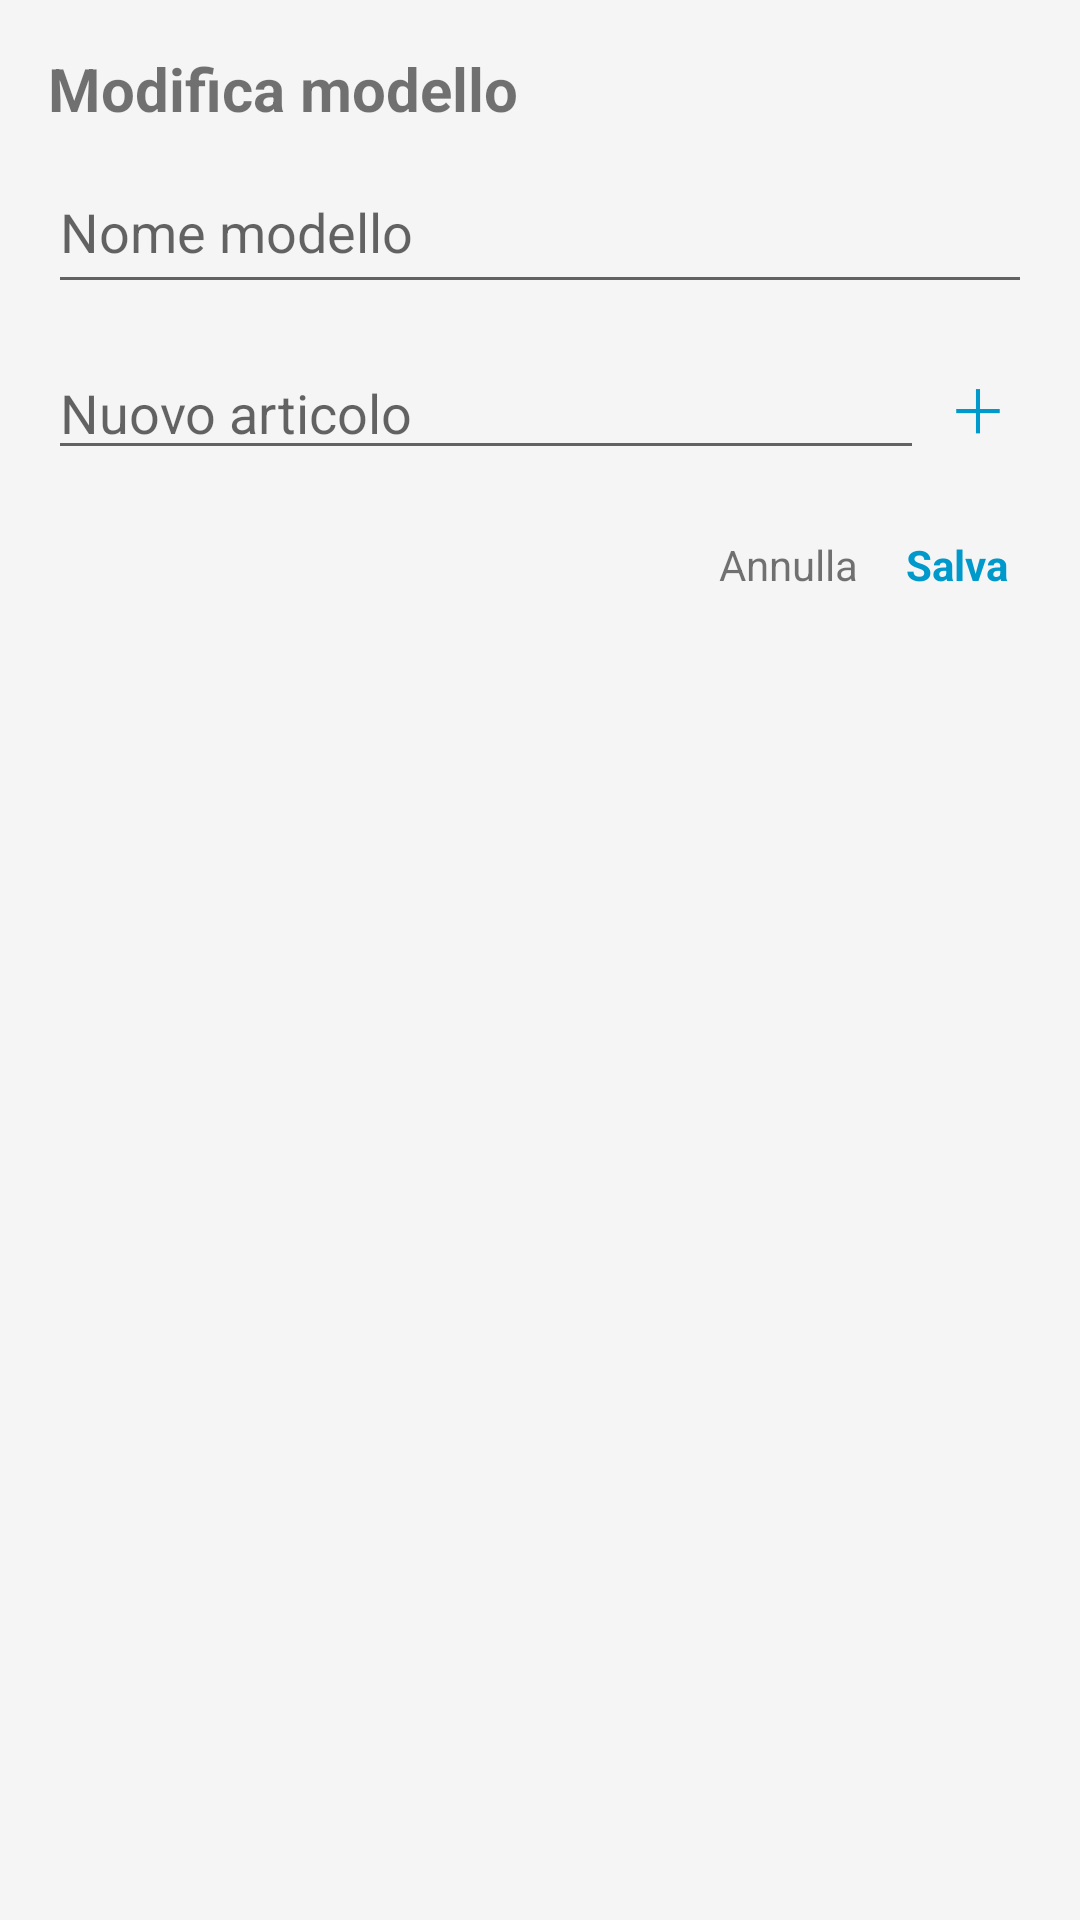

Write the Android layout XML for this screen, with the resource values it uses.
<!-- AndroidManifest.xml: application theme Theme.BotSpesa -->
<!-- res/layout/fragment_modello_edit.xml -->
<?xml version="1.0" encoding="utf-8"?>
<LinearLayout xmlns:android="http://schemas.android.com/apk/res/android"
    android:layout_width="match_parent"
    android:layout_height="wrap_content"
    android:orientation="vertical"
    android:padding="16dp">

    <TextView
        android:id="@+id/tvTitoloModelloEdit"
        android:layout_width="match_parent"
        android:layout_height="wrap_content"
        android:text="Modifica modello"
        android:textSize="20sp"
        android:textStyle="bold"
        android:paddingBottom="12dp" />

    <EditText
        android:id="@+id/etModelloNome"
        android:layout_width="match_parent"
        android:layout_height="wrap_content"
        android:hint="Nome modello"
        android:inputType="text"
        android:paddingBottom="12dp" />

    <androidx.recyclerview.widget.RecyclerView
        android:id="@+id/rvModelloItems"
        android:layout_width="match_parent"
        android:layout_height="wrap_content"
        android:maxHeight="360dp" />

    <LinearLayout
        android:layout_width="match_parent"
        android:layout_height="wrap_content"
        android:orientation="horizontal"
        android:paddingTop="12dp"
        android:gravity="center_vertical">

        <EditText
            android:id="@+id/etNuovoItem"
            android:layout_width="0dp"
            android:layout_height="wrap_content"
            android:layout_weight="1"
            android:hint="Nuovo articolo" />

        <TextView
            android:id="@+id/btnAggiungiItem"
            android:layout_width="wrap_content"
            android:layout_height="wrap_content"
            android:text="＋"
            android:textSize="20sp"
            android:textColor="@android:color/holo_blue_dark"
            android:padding="8dp" />
    </LinearLayout>

    <LinearLayout
        android:layout_width="match_parent"
        android:layout_height="wrap_content"
        android:orientation="horizontal"
        android:gravity="end"
        android:paddingTop="12dp">

        <TextView
            android:id="@+id/btnAnnullaModifica"
            android:layout_width="wrap_content"
            android:layout_height="wrap_content"
            android:text="@string/annulla"
            android:padding="8dp" />

        <TextView
            android:id="@+id/btnSalvaModifica"
            android:layout_width="wrap_content"
            android:layout_height="wrap_content"
            android:text="@string/salva"
            android:textStyle="bold"
            android:textColor="@android:color/holo_blue_dark"
            android:padding="8dp" />
    </LinearLayout>

</LinearLayout>
<!-- resources referenced by this layout -->
<resources>
  <string name="annulla">Annulla</string>
  <string name="salva">Salva</string>
  <style name="Theme.BotSpesa" parent="Theme.MaterialComponents.Light.NoActionBar">
          <item name="colorPrimary">@color/colorPrimary</item>
          <item name="colorPrimaryVariant">@color/colorPrimaryDark</item>
          <item name="colorOnPrimary">@android:color/white</item>
          <item name="colorSecondary">@color/colorAccent</item>
          <item name="android:windowBackground">@color/background</item>
      </style>
  <color name="colorPrimary">#1976D2</color>
  <color name="colorPrimaryDark">#1565C0</color>
  <color name="colorAccent">#42A5F5</color>
  <color name="background">#F5F5F5</color>
</resources>
